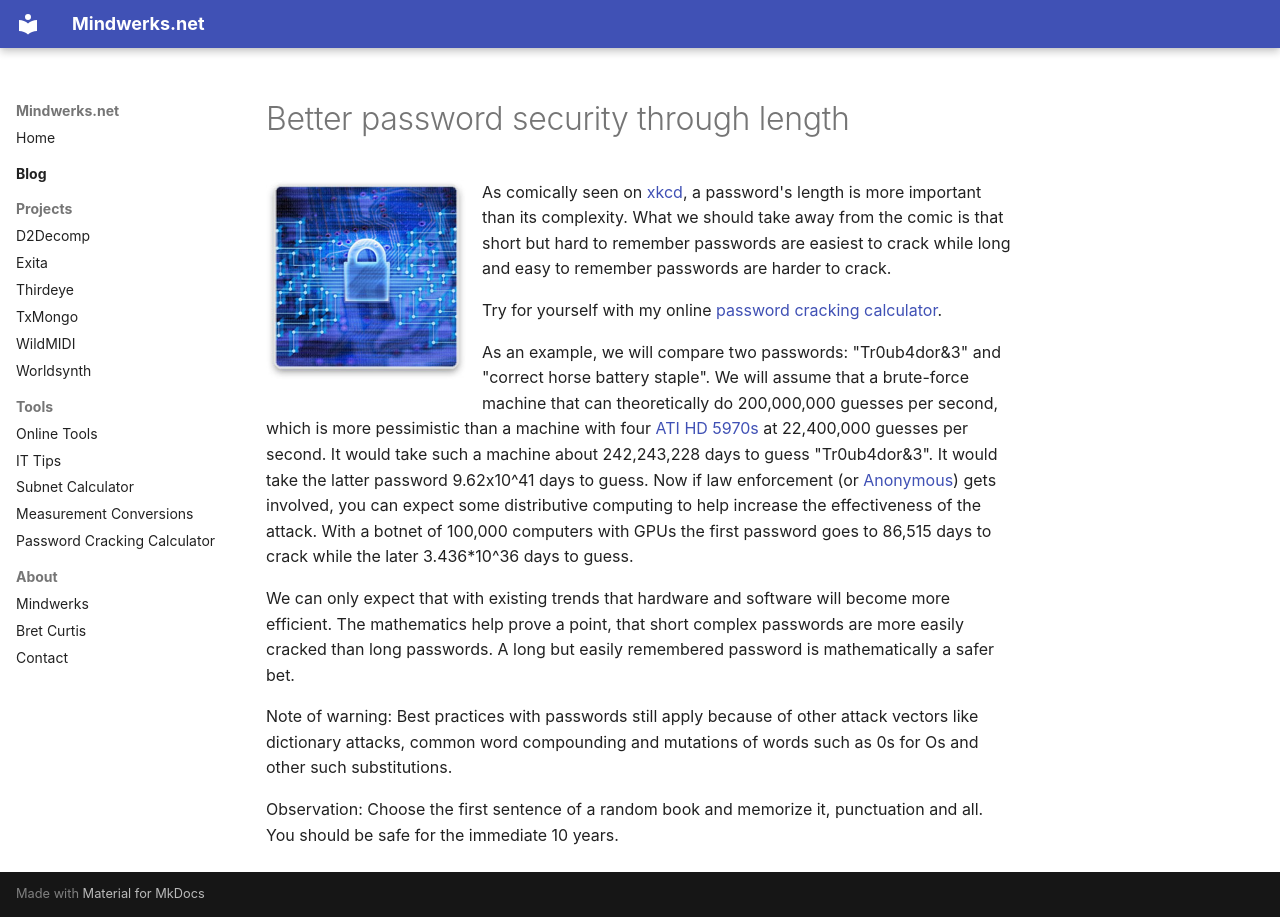

repository: psi29a/mindwerks.net · page: blog/posts/2011-11-24-better-password-security-through-length/index.html · generator: mkdocs

---
date: 2011-11-24
categories:
  - Security
tags:
  - passwords
  - passphrase
  - security
  - cracking
  - gpu
  - opencl
  - cpu
  - Bret Curtis
---

# Better password security through length

![passwords](../../assets/images/2011/11/passwords.jpg){ align=left width="200" }

As comically seen on [xkcd](http://xkcd.com/936/ "Password Strength"), a password's length is more important than its complexity. What we should take away from the comic is that short but hard to remember passwords are easiest to crack while long and easy to remember passwords are harder to crack.

Try for yourself with my online [password cracking calculator](https://mindwerks.net/online-tools/password-cracking-calculator/ "Password Cracking Calculator").

As an example, we will compare two passwords: "Tr0ub4dor&3" and "correct horse battery staple". We will assume that a brute-force machine that can theoretically do 200,000,000 guesses per second, which is more pessimistic than a machine with four [ATI HD 5970s](http://www.golubev.com/hashgpu.htm "Program to recover/crack SHA1, MD5 & MD4 hashes.") at 22,400,000 guesses per second. It would take such a machine about 242,243,228 days to guess "Tr0ub4dor&3". It would take the latter password 9.62x10^41 days to guess.
Now if law enforcement (or [Anonymous](http://en.wikipedia.org/wiki/Anonymous_(group) "Anonymous")) gets involved, you can expect some distributive computing to help increase the effectiveness of the attack. With a botnet of 100,000 computers with GPUs the first password goes to 86,515 days to crack while the later 3.436\*10^36 days to guess.

We can only expect that with existing trends that hardware and software will become more efficient. The mathematics help prove a point, that short complex passwords are more easily cracked than long passwords. A long but easily remembered password is mathematically a safer bet.

Note of warning: Best practices with passwords still apply because of other attack vectors like dictionary attacks, common word compounding and mutations of words such as 0s for Os and other such substitutions.

Observation: Choose the first sentence of a random book and memorize it, punctuation and all. You should be safe for the immediate 10 years.
